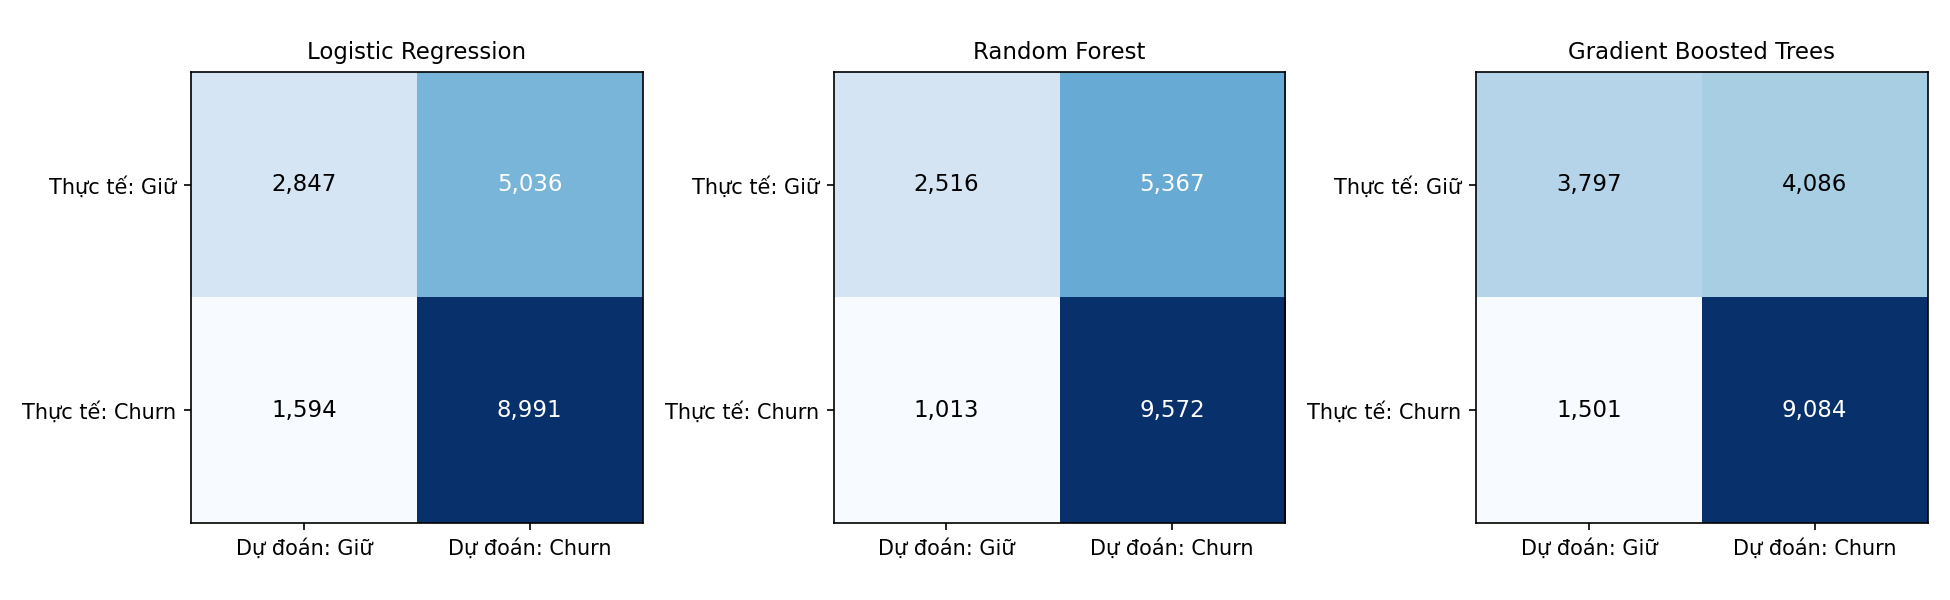

The table this chart was drawn from, first rows:
Model, TN, FP, FN, TP
Logistic Regression, 2847, 5036, 1594, 8991
Random Forest, 2516, 5367, 1013, 9572
Gradient Boosted Trees, 3797, 4086, 1501, 9084
